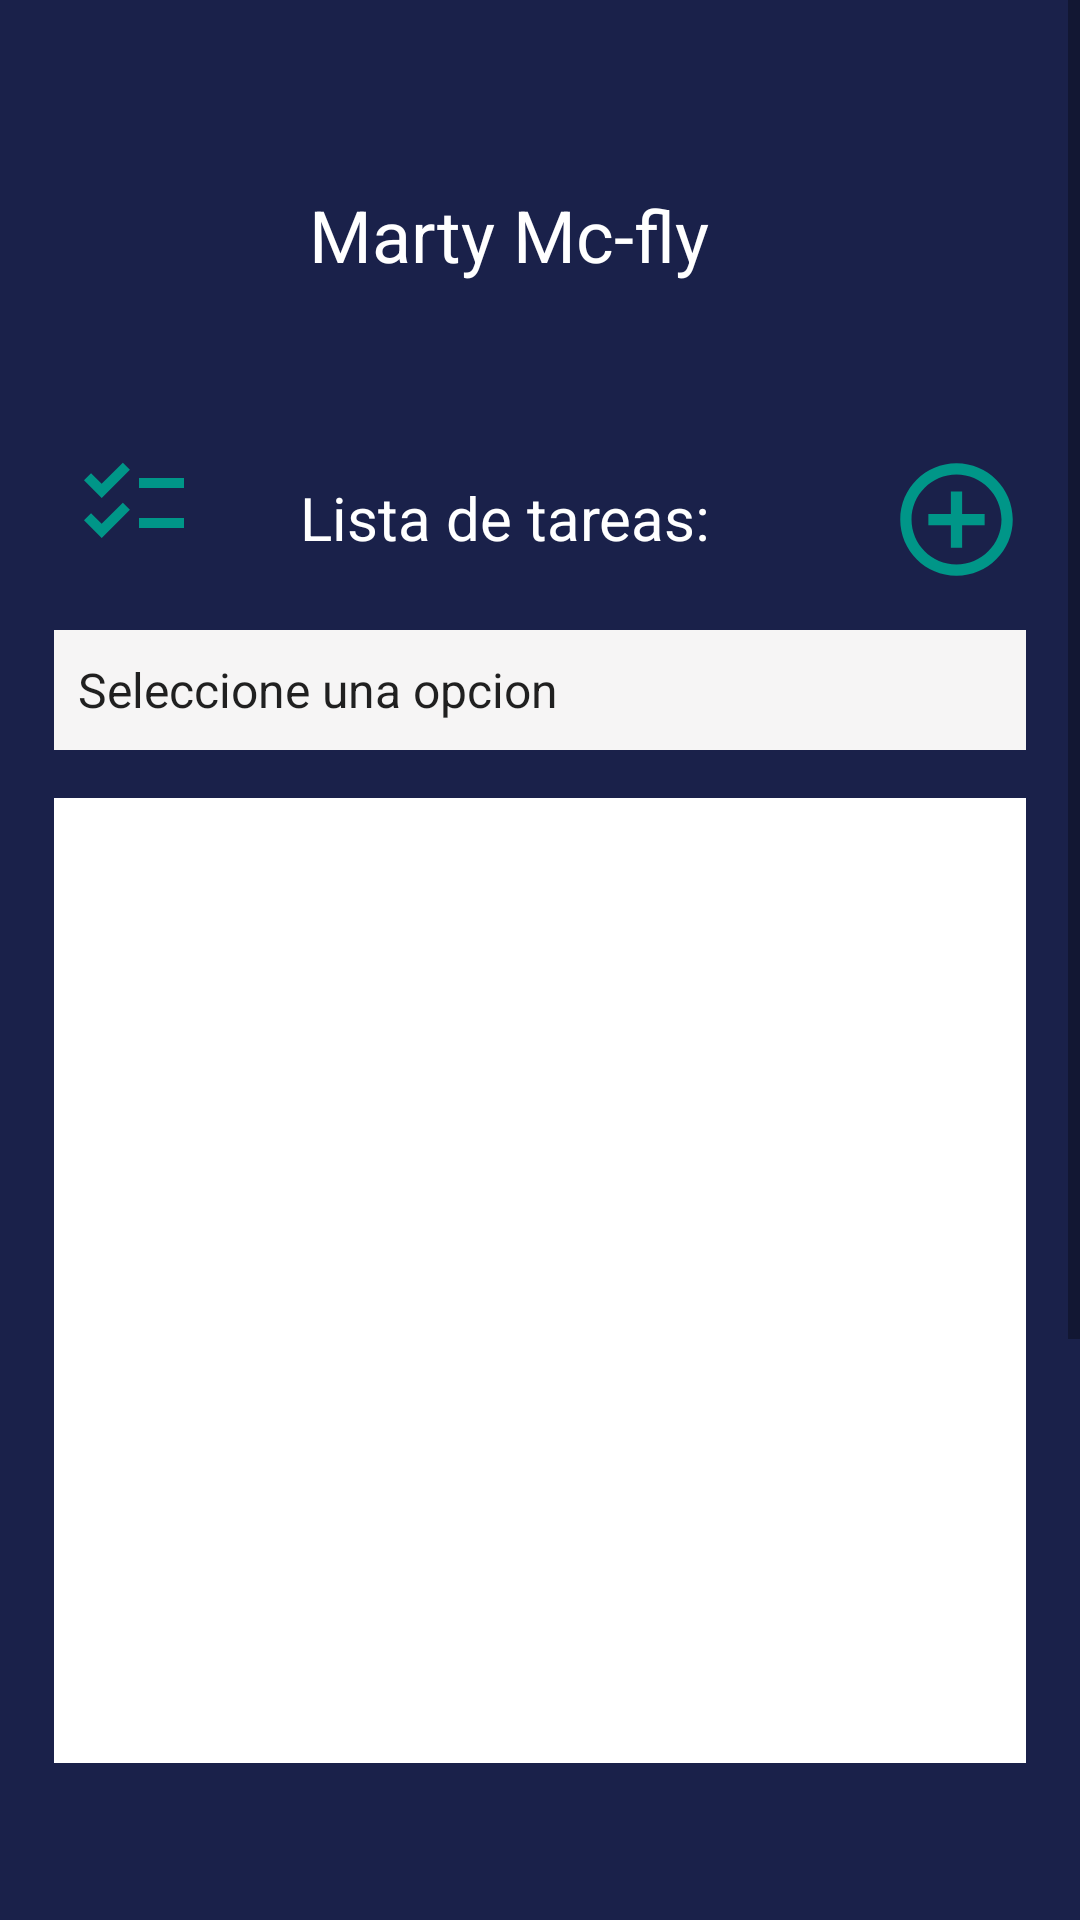

Layout XML and referenced resources for this Android screen:
<!-- AndroidManifest.xml: application theme Theme.TodoCiisa -->
<!-- res/layout/activity_lista_tareas.xml -->
<?xml version="1.0" encoding="utf-8"?>
<androidx.constraintlayout.widget.ConstraintLayout xmlns:android="http://schemas.android.com/apk/res/android"
    xmlns:app="http://schemas.android.com/apk/res-auto"
    xmlns:tools="http://schemas.android.com/tools"
    android:layout_width="match_parent"
    android:layout_height="match_parent"
    android:background="@color/background"
    tools:context=".Login">

    <ScrollView
        android:id="@+id/scrollView3"
        android:layout_width="match_parent"
        android:layout_height="match_parent"
        tools:layout_editor_absoluteX="30dp"
        tools:layout_editor_absoluteY="-244dp">

        <androidx.constraintlayout.widget.ConstraintLayout
            android:layout_width="match_parent"
            android:layout_height="wrap_content">

            <androidx.constraintlayout.widget.Guideline
                android:id="@+id/guideline8"
                android:layout_width="wrap_content"
                android:layout_height="wrap_content"
                android:orientation="horizontal"
                app:layout_constraintGuide_percent="0.05" />

            <ImageButton
                android:id="@+id/imageButton15"
                android:layout_width="35dp"
                android:layout_height="37dp"
                android:background="#00FFFFFF"
                app:layout_constraintBottom_toTopOf="@+id/guideline13"
                app:layout_constraintEnd_toStartOf="@+id/guideline10"
                app:layout_constraintHorizontal_bias="0.59"
                app:layout_constraintStart_toStartOf="@+id/guideline2"
                app:layout_constraintTop_toBottomOf="@+id/imageButton21"
                app:layout_constraintVertical_bias="0.13"
                app:srcCompat="@drawable/ic_baseline_checklist_24" />

            <androidx.constraintlayout.widget.Guideline
                android:id="@+id/guideline15"
                android:layout_width="wrap_content"
                android:layout_height="wrap_content"
                android:orientation="vertical"
                app:layout_constraintGuide_percent="0.66423357" />

            <TextView
                android:id="@+id/textView3"
                android:layout_width="wrap_content"
                android:layout_height="wrap_content"
                android:text="Lista de tareas:"
                android:textColor="#FFFFFF"
                android:textSize="20sp"
                app:layout_constraintBottom_toTopOf="@+id/guideline13"
                app:layout_constraintEnd_toStartOf="@+id/guideline15"
                app:layout_constraintHorizontal_bias="0.0"
                app:layout_constraintStart_toStartOf="@+id/guideline17"
                app:layout_constraintTop_toTopOf="@+id/guideline11"
                app:layout_constraintVertical_bias="0.158" />

            <ImageButton
                android:id="@+id/imageButton21"
                android:layout_width="46dp"
                android:layout_height="44dp"
                android:layout_marginTop="20dp"
                android:background="#00FFFFFF"
                app:layout_constraintBottom_toTopOf="@+id/guideline11"
                app:layout_constraintEnd_toStartOf="@+id/guideline10"
                app:layout_constraintStart_toStartOf="@+id/guideline2"
                app:layout_constraintTop_toTopOf="@+id/guideline8"
                app:srcCompat="@drawable/menublanco" />

            <androidx.constraintlayout.widget.Guideline
                android:id="@+id/guideline12"
                android:layout_width="wrap_content"
                android:layout_height="wrap_content"
                android:orientation="horizontal"
                app:layout_constraintGuide_percent="0.05" />

            <androidx.constraintlayout.widget.Guideline
                android:id="@+id/guideline7"
                android:layout_width="wrap_content"
                android:layout_height="wrap_content"
                android:orientation="vertical"
                app:layout_constraintGuide_percent="0.95" />

            <androidx.constraintlayout.widget.Guideline
                android:id="@+id/guideline9"
                android:layout_width="wrap_content"
                android:layout_height="wrap_content"
                android:orientation="horizontal"
                app:layout_constraintGuide_percent="0.64" />

            <TextView
                android:id="@+id/textView8"
                android:layout_width="wrap_content"
                android:layout_height="wrap_content"
                android:text="Marty Mc-fly"
                android:textColor="#FFFFFF"
                android:textSize="24sp"
                app:layout_constraintBottom_toTopOf="@+id/guideline11"
                app:layout_constraintEnd_toStartOf="@+id/guideline15"
                app:layout_constraintStart_toStartOf="@+id/guideline17"
                app:layout_constraintTop_toTopOf="@+id/guideline8" />

            <androidx.constraintlayout.widget.Guideline
                android:id="@+id/guideline11"
                android:layout_width="wrap_content"
                android:layout_height="wrap_content"
                android:orientation="horizontal"
                app:layout_constraintGuide_percent="0.12" />

            <androidx.constraintlayout.widget.Guideline
                android:id="@+id/guideline2"
                android:layout_width="wrap_content"
                android:layout_height="wrap_content"
                android:orientation="vertical"
                app:layout_constraintGuide_percent="0.05" />

            <androidx.constraintlayout.widget.Guideline
                android:id="@+id/guideline13"
                android:layout_width="wrap_content"
                android:layout_height="wrap_content"
                android:orientation="horizontal"
                app:layout_constraintGuide_percent="0.48597082" />

            <androidx.constraintlayout.widget.Guideline
                android:id="@+id/guideline17"
                android:layout_width="wrap_content"
                android:layout_height="wrap_content"
                android:orientation="vertical"
                app:layout_constraintGuide_percent="0.27737227" />

            <androidx.constraintlayout.widget.Guideline
                android:id="@+id/guideline10"
                android:layout_width="wrap_content"
                android:layout_height="wrap_content"
                android:orientation="vertical"
                app:layout_constraintGuide_percent="0.18978103" />

            <ListView
                android:id="@+id/lv_datos"
                android:layout_width="0dp"
                android:layout_height="0dp"
                android:layout_marginTop="16dp"
                android:background="#FFFFFF"
                app:layout_constraintBottom_toTopOf="@+id/guideline9"
                app:layout_constraintEnd_toStartOf="@+id/guideline7"
                app:layout_constraintStart_toStartOf="@+id/guideline2"
                app:layout_constraintTop_toBottomOf="@+id/sp_category" />

            <Spinner
                android:id="@+id/sp_category"
                android:layout_width="0dp"
                android:layout_height="40dp"
                android:layout_marginTop="24dp"
                android:background="#F6F5F5"
                android:entries="@array/sp_str_categorias"
                app:layout_constraintEnd_toStartOf="@+id/guideline7"
                app:layout_constraintStart_toStartOf="@+id/guideline2"
                app:layout_constraintTop_toBottomOf="@+id/textView3" />

            <ImageButton
                android:id="@+id/add_tarea_button"
                android:layout_width="wrap_content"
                android:layout_height="wrap_content"
                android:layout_marginStart="76dp"
                android:layout_marginTop="149dp"
                android:layout_marginEnd="36dp"
                android:layout_marginBottom="13dp"
                android:background="#00FFFFFF"
                android:contentDescription="@string/bottom_sheet_behavior"
                android:minWidth="48dp"
                android:minHeight="48dp"
                app:layout_constraintBottom_toTopOf="@+id/sp_category"
                app:layout_constraintEnd_toEndOf="parent"
                app:layout_constraintStart_toEndOf="@+id/textView3"
                app:layout_constraintTop_toTopOf="parent"
                app:srcCompat="@drawable/addverde" />

            <androidx.constraintlayout.widget.Guideline
                android:id="@+id/guideline14"
                android:layout_width="wrap_content"
                android:layout_height="wrap_content"
                android:orientation="horizontal"
                app:layout_constraintGuide_begin="20dp" />

        </androidx.constraintlayout.widget.ConstraintLayout>
    </ScrollView>

    <androidx.constraintlayout.widget.Guideline
        android:id="@+id/guideline5"
        android:layout_width="wrap_content"
        android:layout_height="wrap_content"
        android:orientation="horizontal"
        app:layout_constraintGuide_percent="0.9" />

</androidx.constraintlayout.widget.ConstraintLayout>
<!-- resources referenced by this layout -->
<resources>
  <string-array name="sp_str_categorias">
          <item>Seleccione una opcion</item>
          <item>Categoria 1</item>
          <item>Categoria 2</item>
          <item>Categoria 3</item>
          <item>Categoria 4</item>
      </string-array>
  <color name="background">#1a214a</color>
  <!-- drawable addverde (drawable) -->
  <vector android:height="45dp" android:tint="#009688"
      android:viewportHeight="24" android:viewportWidth="24"
      android:width="45dp" xmlns:android="http://schemas.android.com/apk/res/android">
      <path android:fillColor="@android:color/white" android:pathData="M13,7h-2v4L7,11v2h4v4h2v-4h4v-2h-4L13,7zM12,2C6.48,2 2,6.48 2,12s4.48,10 10,10 10,-4.48 10,-10S17.52,2 12,2zM12,20c-4.41,0 -8,-3.59 -8,-8s3.59,-8 8,-8 8,3.59 8,8 -3.59,8 -8,8z"/>
  </vector>
  <!-- drawable ic_baseline_checklist_24 (drawable) -->
  <vector android:height="40dp" android:tint="#009688"
      android:viewportHeight="24" android:viewportWidth="24"
      android:width="40dp" xmlns:android="http://schemas.android.com/apk/res/android">
      <path android:fillColor="@android:color/white" android:pathData="M22,7h-9v2h9V7zM22,15h-9v2h9V15zM5.54,11L2,7.46l1.41,-1.41l2.12,2.12l4.24,-4.24l1.41,1.41L5.54,11zM5.54,19L2,15.46l1.41,-1.41l2.12,2.12l4.24,-4.24l1.41,1.41L5.54,19z"/>
  </vector>
  <style name="Theme.TodoCiisa" parent="Theme.MaterialComponents.DayNight.DarkActionBar">
          
          <item name="colorPrimary">@color/purple_500</item>
          <item name="colorPrimaryVariant">@color/purple_700</item>
          <item name="colorOnPrimary">@color/white</item>
          
          <item name="colorSecondary">@color/teal_200</item>
          <item name="colorSecondaryVariant">@color/teal_700</item>
          <item name="colorOnSecondary">@color/black</item>
          
          <item name="android:statusBarColor" tools:targetApi="l">?attr/colorPrimaryVariant</item>
          
      </style>
  <color name="purple_500">#FF6200EE</color>
  <color name="purple_700">#FF3700B3</color>
  <color name="white">#FFFFFFFF</color>
  <color name="teal_200">#FF03DAC5</color>
  <color name="teal_700">#FF018786</color>
  <color name="black">#FF000000</color>
</resources>
